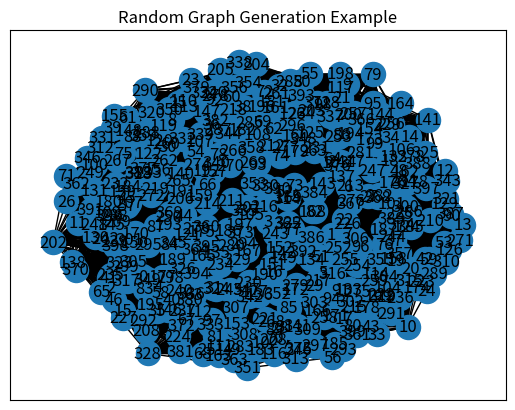

Python code for this plot:
#!/usr/bin/env python3

import numpy as np
import matplotlib.pyplot as plt
import networkx as nx
from itertools import combinations
import random


def ER(n, p):
    V = set([v for v in range(n)])
    E = set()
    seed = 88939
    for combination in combinations(V, 2):
        random.seed(seed)
        a = random.random()
        seed += 1
        if a < p:
            E.add(combination)

    g = nx.Graph()
    g.add_nodes_from(V)
    g.add_edges_from(E)

    return g

def main():
    n = 400
    p = 0.25
    G = ER(n, p)
    pos = nx.spring_layout(G, seed=88939)
    pos.update((x , (y*10+10))for x, y in pos.items())
    print(pos.items())
    nx.draw_networkx(G, pos)
    print(G)
    plt.title("Random Graph Generation Example")
    plt.show()

if __name__ == '__main__':
    main()
